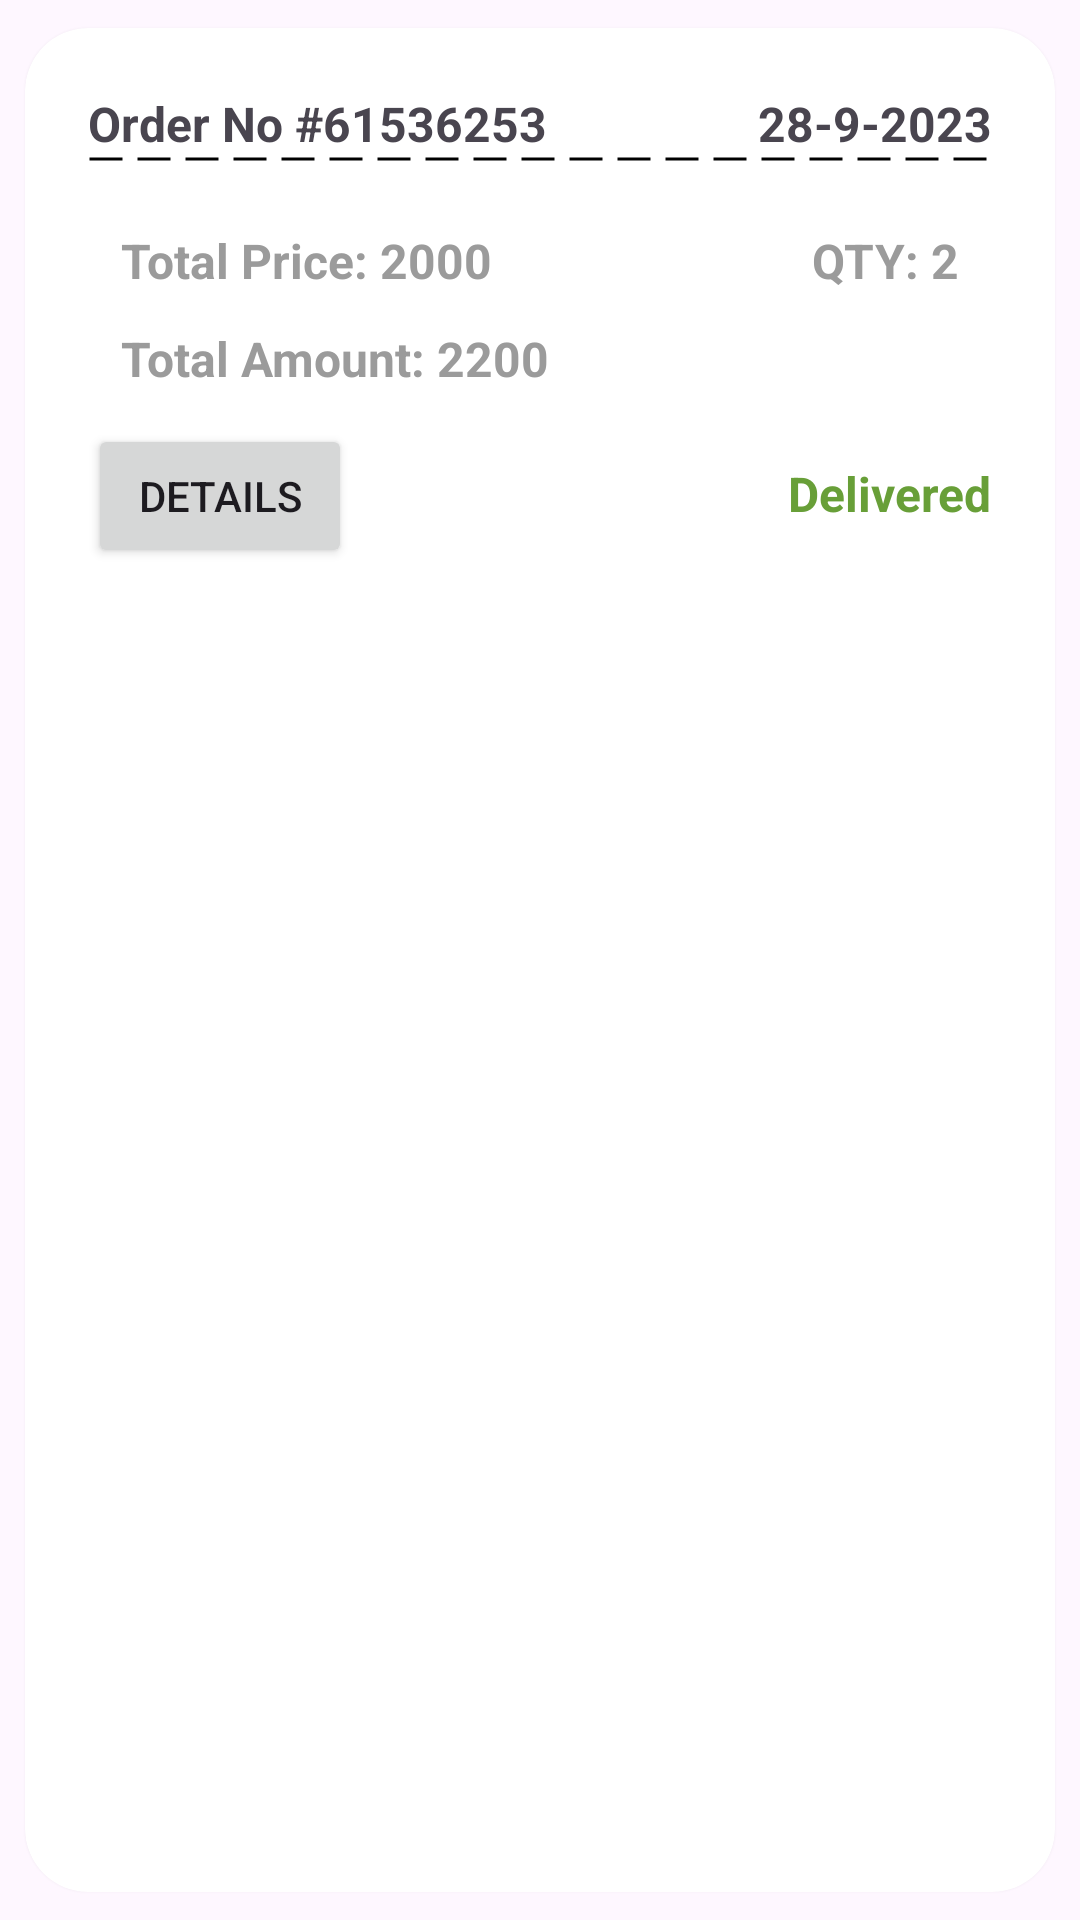

Here is an Android app screen rendered from its layout file. Give the layout XML and the strings, colors and styles it references.
<!-- AndroidManifest.xml: application theme Theme.EcommerceWSCUBETECH -->
<!-- res/layout/my_order_row.xml -->
<?xml version="1.0" encoding="utf-8"?>
<androidx.cardview.widget.CardView xmlns:android="http://schemas.android.com/apk/res/android"
    android:layout_width="match_parent"
    android:layout_height="wrap_content"
    xmlns:app="http://schemas.android.com/apk/res-auto"
    android:elevation="7dp"
    app:cardCornerRadius="21dp"
    app:cardUseCompatPadding="true">

    <LinearLayout
        android:padding="21dp"
        android:layout_width="match_parent"
        android:layout_height="wrap_content"
        android:orientation="vertical">

        <LinearLayout
            android:layout_width="match_parent"
            android:layout_height="wrap_content">

            <TextView
                android:id="@+id/txtOrderNo"
                android:layout_width="wrap_content"
                android:layout_height="wrap_content"
                android:text="Order No #61536253"
                android:textSize="16sp"
                android:textStyle="bold"/>
            <View
                android:layout_width="0dp"
                android:layout_height="0dp"
                android:layout_weight="1"/>

            <TextView
                android:id="@+id/txtDate"
                android:layout_width="wrap_content"
                android:layout_height="wrap_content"
                android:text="28-9-2023"
                android:textSize="16sp"
                android:textStyle="bold"/>

        </LinearLayout>

        <View
            android:layout_width="match_parent"
            android:layout_height="2dp"
            android:background="@drawable/dash_line_bg"/>

        <LinearLayout
            android:padding="11dp"
            android:layout_marginTop="11dp"
            android:layout_width="match_parent"
            android:layout_height="wrap_content"
            android:orientation="horizontal">

            <LinearLayout
                android:layout_width="wrap_content"
                android:layout_height="wrap_content"
                android:orientation="vertical">

                <TextView
                    android:id="@+id/txtTotalPrice"
                    android:layout_width="wrap_content"
                    android:layout_height="wrap_content"
                    android:text="Total Price: 2000"
                    android:textSize="16sp"
                    android:textColor="#9B9B9B"
                    android:textStyle="bold"/>
                <View
                    android:layout_width="0dp"
                    android:layout_height="11dp"/>
                <TextView
                    android:id="@+id/txtTotalAmount"
                    android:layout_width="wrap_content"
                    android:layout_height="wrap_content"
                    android:text="Total Amount: 2200"
                    android:textSize="16sp"
                    android:textColor="#9B9B9B"
                    android:textStyle="bold"/>

            </LinearLayout>
            <View
                android:layout_width="0dp"
                android:layout_height="0dp"
                android:layout_weight="1"/>
            <TextView
                android:id="@+id/txtTotalQty"
                android:layout_width="wrap_content"
                android:layout_height="wrap_content"
                android:text="QTY: 2"
                android:textSize="16sp"
                android:textColor="#9B9B9B"
                android:textStyle="bold"/>

        </LinearLayout>

        <LinearLayout
            android:layout_width="match_parent"
            android:layout_height="wrap_content">

            <Button
                android:layout_width="wrap_content"
                android:layout_height="wrap_content"
                android:id="@+id/btnDetails"
                android:text="Details"/>

            <View
                android:layout_width="0dp"
                android:layout_height="0dp"
                android:layout_weight="1"/>

            <TextView
                android:id="@+id/txtStatus"
                android:layout_width="wrap_content"
                android:layout_height="wrap_content"
                android:text="Delivered"
                android:textSize="16sp"
                android:textColor="#689F38"
                android:textStyle="bold"/>



        </LinearLayout>


    </LinearLayout>

</androidx.cardview.widget.CardView>
<!-- resources referenced by this layout -->
<resources>
  <!-- drawable dash_line_bg (drawable) -->
  <?xml version="1.0" encoding="utf-8"?>
  <selector xmlns:android="http://schemas.android.com/apk/res/android">
  
      <item>
          <shape android:shape="line">
              <stroke android:width="1dp"
                  android:color="@color/black"
                  android:dashGap="5dp"
                  android:dashWidth="11dp"/>
          </shape>
      </item>
  
  </selector>
  <style name="Theme.EcommerceWSCUBETECH" parent="Base.Theme.EcommerceWSCUBETECH" />
  <color name="black">#FF000000</color>
  <style name="Base.Theme.EcommerceWSCUBETECH" parent="Theme.Material3.DayNight.NoActionBar">
          
          <item name="colorPrimary">#000000</item>
      </style>
</resources>
